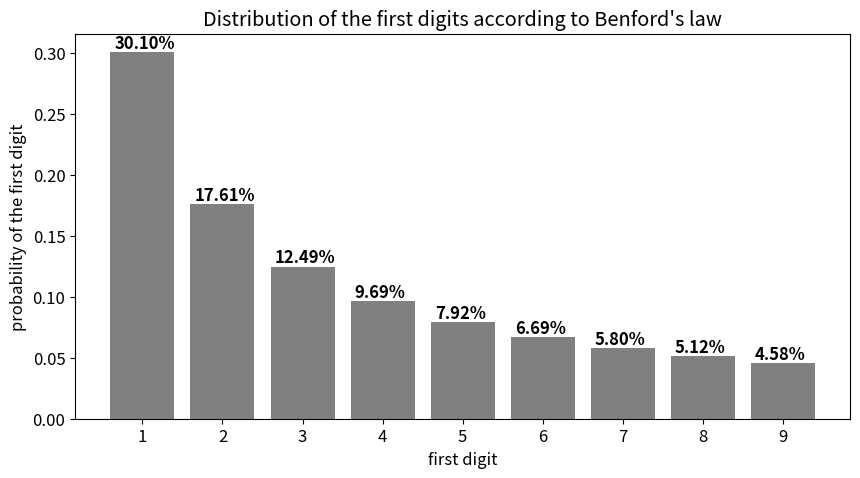

This figure's Python source: (Note: this script raises an exception after producing the figure.)
# %% codecell
import numpy as np
import os
import matplotlib.pyplot as plt
from math import log10,log
import scipy.stats


def counter(numbers,rho=None,limit=None):
    dist = {1:0,2:0,3:0,4:0,5:0,6:0,7:0,8:0,9:0}
    count = 0
    numbers_modified = []
    for num in numbers:
        if rho:
            num = int(num * rho)
        if limit:
            if num > limit:
                continue
        try:
            digit = int(str(num)[0])
            if digit < 1:
                continue
            dist[digit] = dist[digit] + 1
            count = count + 1
            numbers_modified.append(num)
        except:
            pass

    x = list(range(1,10))
    y = [dist[i]/count for i in x]
    t = [log10(1+1.0/i) for i in x]

    x = np.array(x)
    y = np.array(y)
    t = np.array(t)

    return x, y, t, min(numbers_modified), max(numbers_modified), len(numbers_modified)

def benford(numbers,title,limit=None,ax=None,rho=None):
    '''
    numbers: list of numbers
    title: title of the plot
    limit: limit of the numbers
    ax: axis of the plot
    rho: scaling factor
    TODO: add more distance metrics (MSE,, sum of squares deviation, multiply distance with ideal benford as a weight, divide distances by the ideal benford for regularization)
    TODO: add more statistics (number of numbers list, range and percentile range 10%, 90%)
    '''
    x, y, t, inf, sup, num= counter(numbers,limit=limit,rho=rho)
    if ax is None:
        f, ax = plt.subplots(figsize = (10,5))

    l1 = ax.bar(x,y,label='real data')

    l2, = ax.plot(x,t,'r-o',label='ideal benford')
    ax.legend(handles=[l1,l2], loc='best')

    jsd = jensen_shannon_distance(y,t)

    emd = earth_movers_distance(y,t)
    ax.title.set_text(title + f'\nJSD={jsd:.3f}\nWD={emd:.3f}\nrange: {inf} \u2013 {sup}')
    #ax.title.set_text(title + f'\nJSD={np.exp(jsd):.3f}\nrange: {inf}-{sup}')
    return


    #mse = np.mean(np.square(y-t))
    #mae = np.mean(np.abs(y-t))
    #ksd = Kolmogorov_Smirnov_distance(y,t)
    #csd = Chi_square_distance(y,t)
    #bd = Bhattacharyya_distance(y,t)
    #hd = Hellinger_distance(y,t)
    #l = lambda_distance(y,t,0.5)
    #plt.title(title + '\n\nmse={}\nmae={},\nJSD={}\nKSD={}\nKLD={}\ncsd={}\nBD={}\nHD={}\nlambda={}'.format(mse,mae,jsd,ksd,kld,csd,bd,hd,l))


def distance(numbers,rho=None,limit=None):#previous name was normalize
    x, y, t, inf, sup, num = counter(numbers,rho=rho,limit=limit)
    jsd = jensen_shannon_distance(y,t)
    emd = earth_movers_distance(y,t)

    return jsd, emd, inf, sup, num


def jensen_shannon_distance(p,q):
    """
    method to compute the Jenson-Shannon Distance
    between two probability distributions
    """

    # convert the vectors into numpy arrays in case that they aren't
    p = np.array(p)
    q = np.array(q)

    # calculate m
    m = (p + q) / 2

    # compute Jensen Shannon Divergence
    divergence = (scipy.stats.entropy(p, m) + scipy.stats.entropy(q, m)) / 2

    # compute the Jensen Shannon Distance
    distance = np.sqrt(divergence)

    return distance


def earth_movers_distance(p,q):
    dist = [i for i in range(1,10)]
    return scipy.stats.wasserstein_distance(dist,dist,p,q)



def Kolmogorov_Smirnov_distance(p,q):
    p = p.cumsum()
    q = q.cumsum()

    distance = np.max(np.abs(p-q))
    return distance

def Kullback_Leibler_divergence(p,q):
    #divergence = scipy.stats.entropy(p, q) + scipy.stats.entropy(q, p)
    divergence = scipy.stats.entropy(p, q)
    #distance = np.sqrt(divergence)

    return divergence

def lambda_distance(p,q,ld):

    divergence = ld*scipy.stats.entropy(p, ld*p+(1-ld)*q) + (1-ld)*scipy.stats.entropy(q, (1-ld)*p+ld*q)
    distance = np.sqrt(divergence)

    return distance

def Bhattacharyya_distance(p,q):
    BC = np.sum(np.sqrt(p*q))
    distance = -log(BC)
    return distance

def Hellinger_distance(p,q):
    BC = np.sum(np.sqrt(p*q))
    distance = np.sqrt(1-BC)
    return distance

def Chi_square_distance(p,q):
    distance = 0.5 * np.sum(np.square(p-q)/(p+q))
    return distance


# %%
if __name__ == "__main__":
    plt.rcParams['font.size'] = 12
    x = list(range(1,10))
    y = [log10(1+1.0/i) for i in x]
    f, ax = plt.subplots(figsize = (10,5))


    #ax.legend(handles=[l1], loc='best')
    for i, v in enumerate(y):
        ax.text(i + 0.650, v + .003, f'{100*v:.2f}%', color='black', fontweight='bold')
    l1 = ax.bar(x,y,label='real data',color='grey')
    plt.rcParams['font.size'] = 12
    plt.xticks(x)
    plt.xlabel('first digit')
    ax.set_ylabel('probability of the first digit')
    plt.title('Distribution of the first digits according to Benford\'s law')
    #plt.savefig('saved_images/benford.png',dpi=300,bbox_inches='tight')
    plt.savefig('saved_images/benford_new.png',dpi=300,bbox_inches='tight')

# %%
